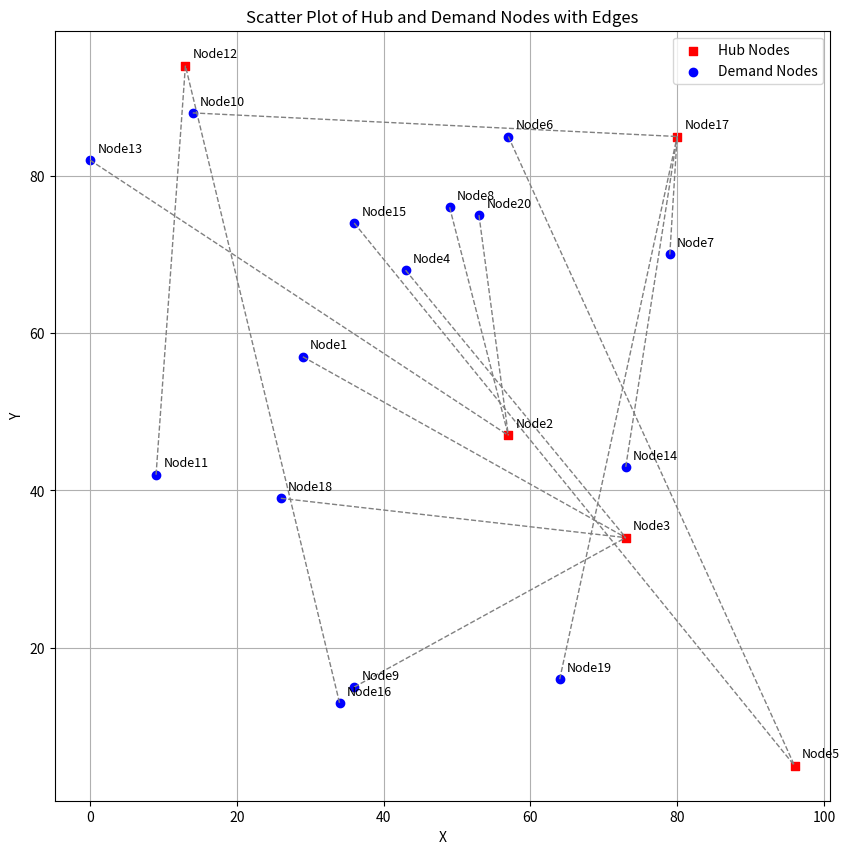

The matplotlib source for this figure:
# -*- coding: utf-8 -*-
"""
Created on Thu May  8 14:49:32 2025

@author: evert
"""

import random
import numpy
import matplotlib.pyplot as plt

random.seed(777)

# Create random nodes
V = {f'Node{i}': (random.randint(0, 100), random.randint(0, 100)) for i in range(1, 21)}

# Let's say 5 nodes are hubs
hub_keys = random.sample(list(V.keys()), 5)
V_h = {k: V[k] for k in hub_keys}
V_d = {k: V[k] for k in V if k not in hub_keys}

# Create edge dictionary: each demand node connected to one random hub
E = {}
for d_node in V_d:
    chosen_hub = random.choice(list(V_h.keys()))
    E[(d_node, chosen_hub)] = (V_d[d_node], V_h[chosen_hub]) 

# Create scatter plot
plt.figure(figsize=(10, 10))

# Plot hub nodes (red squares)
x_h = [coord[0] for coord in V_h.values()]
y_h = [coord[1] for coord in V_h.values()]
plt.scatter(x_h, y_h, color='red', marker='s', label='Hub Nodes')

# Plot demand nodes (blue circles)
x_d = [coord[0] for coord in V_d.values()]
y_d = [coord[1] for coord in V_d.values()]
plt.scatter(x_d, y_d, color='blue', marker='o', label='Demand Nodes')

# Plot edges
for (d_node, h_node), (d_coord, h_coord) in E.items():
    plt.plot([d_coord[0], h_coord[0]], [d_coord[1], h_coord[1]], color='gray', linestyle='--', linewidth=1)

# Add labels to each node
for k, (x, y) in V.items():
    plt.text(x + 1, y + 1, k, fontsize=9)

# Add legend, grid, and labels
plt.legend()
plt.grid(True)
plt.xlabel('X')
plt.ylabel('Y')
plt.title('Scatter Plot of Hub and Demand Nodes with Edges')
plt.show()


# Create random demand values between selected pairs of demand nodes
W = {}
demand_range = (1, 10)  # Example demand range, adjust as needed

# Generate all pairs of demand nodes (combinations)
demand_nodes = list(V_d.keys())

# Randomly select a subset of pairs (e.g., 50% of possible pairs)
pairs_to_create_demand = random.sample(
    [(demand_nodes[i], demand_nodes[j]) for i in range(len(demand_nodes)) for j in range(i + 1, len(demand_nodes))],
    k=int(len(demand_nodes) * (len(demand_nodes) - 1) / 2 * 0.5)  # Adjust 0.5 for how many pairs to generate demand
)

# Assign random demand to the selected pairs
for pair in pairs_to_create_demand:
    demand_value = random.randint(demand_range[0], demand_range[1])
    W[pair] = demand_value
        
